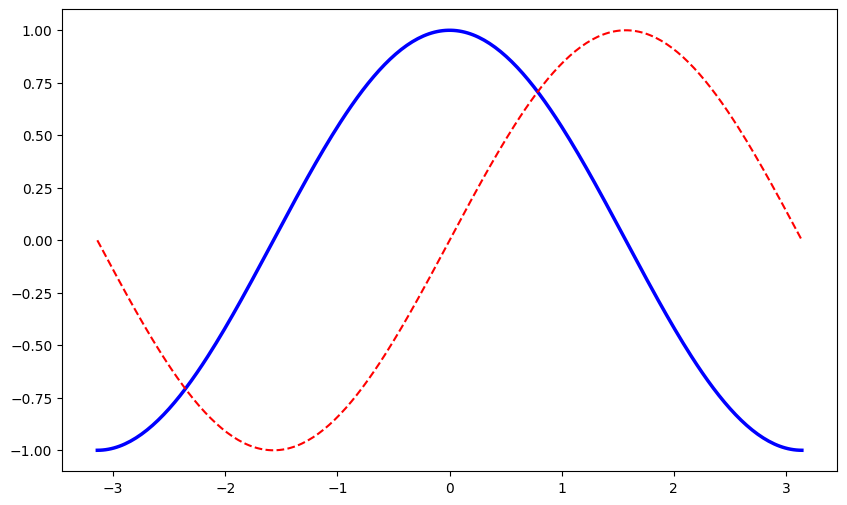
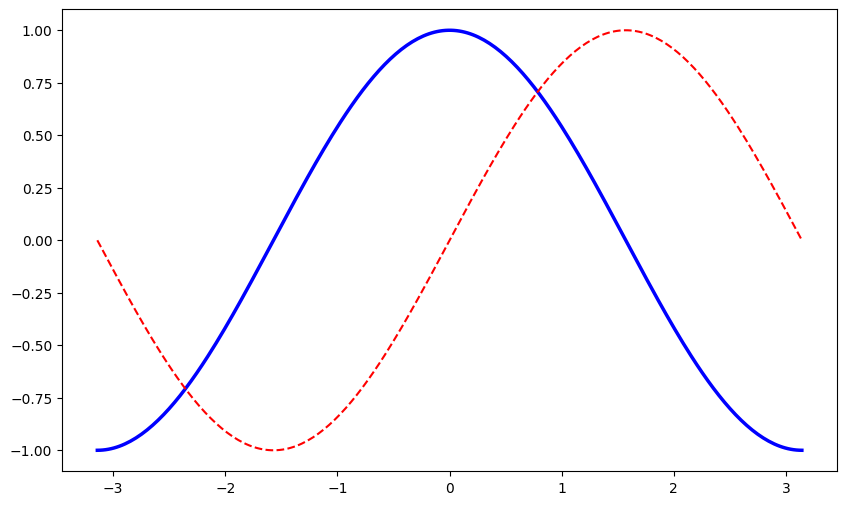
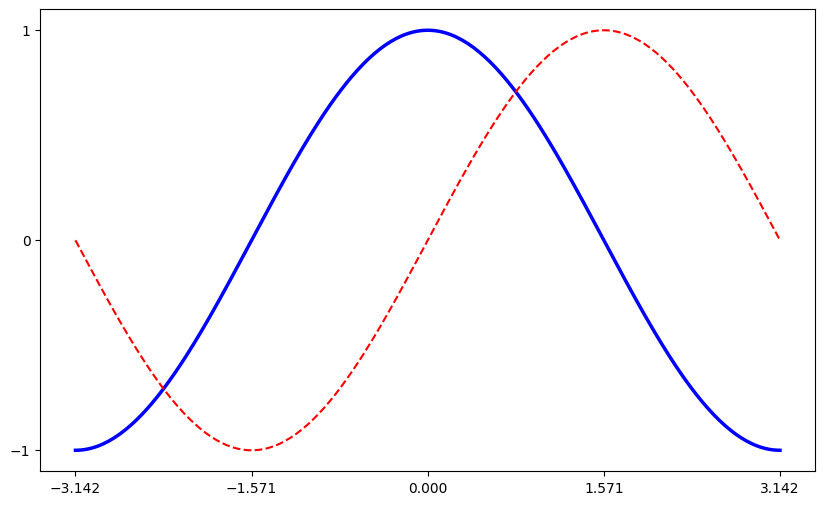
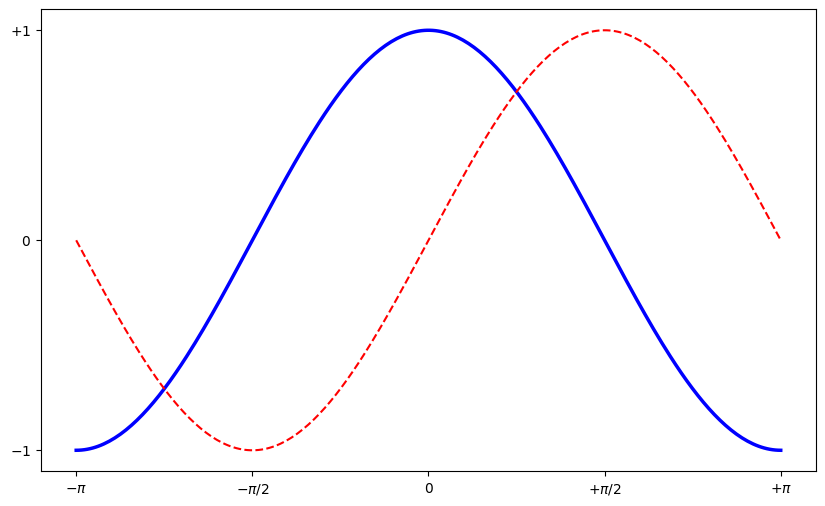
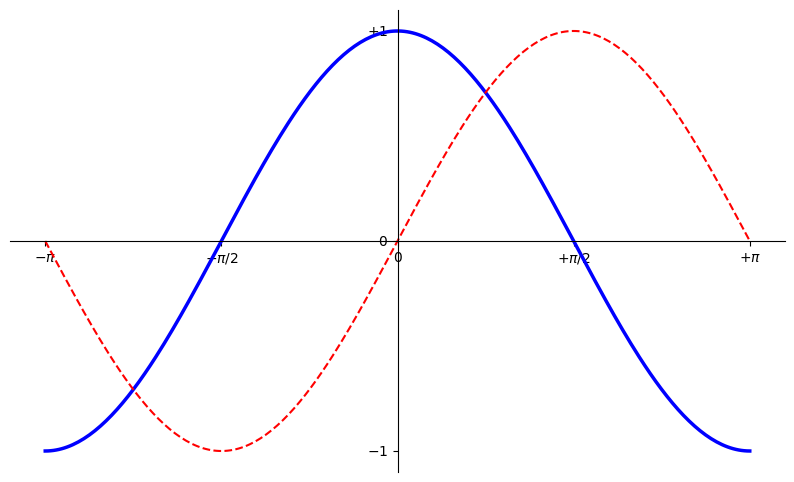
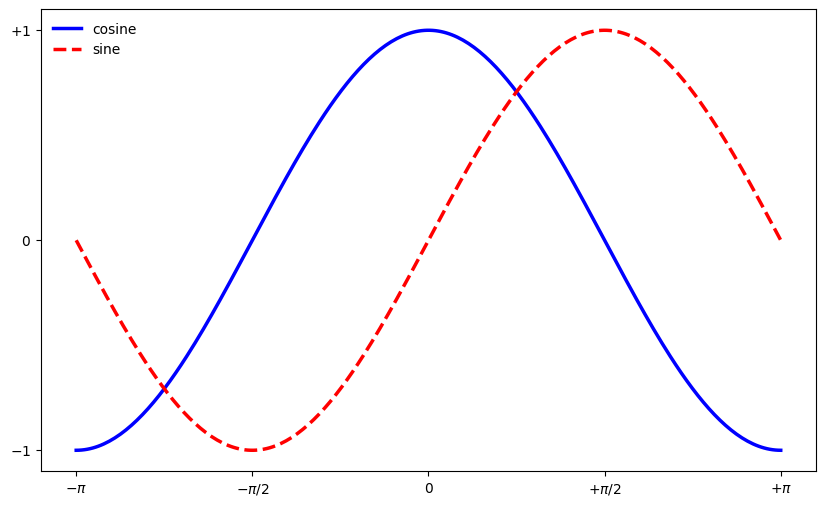
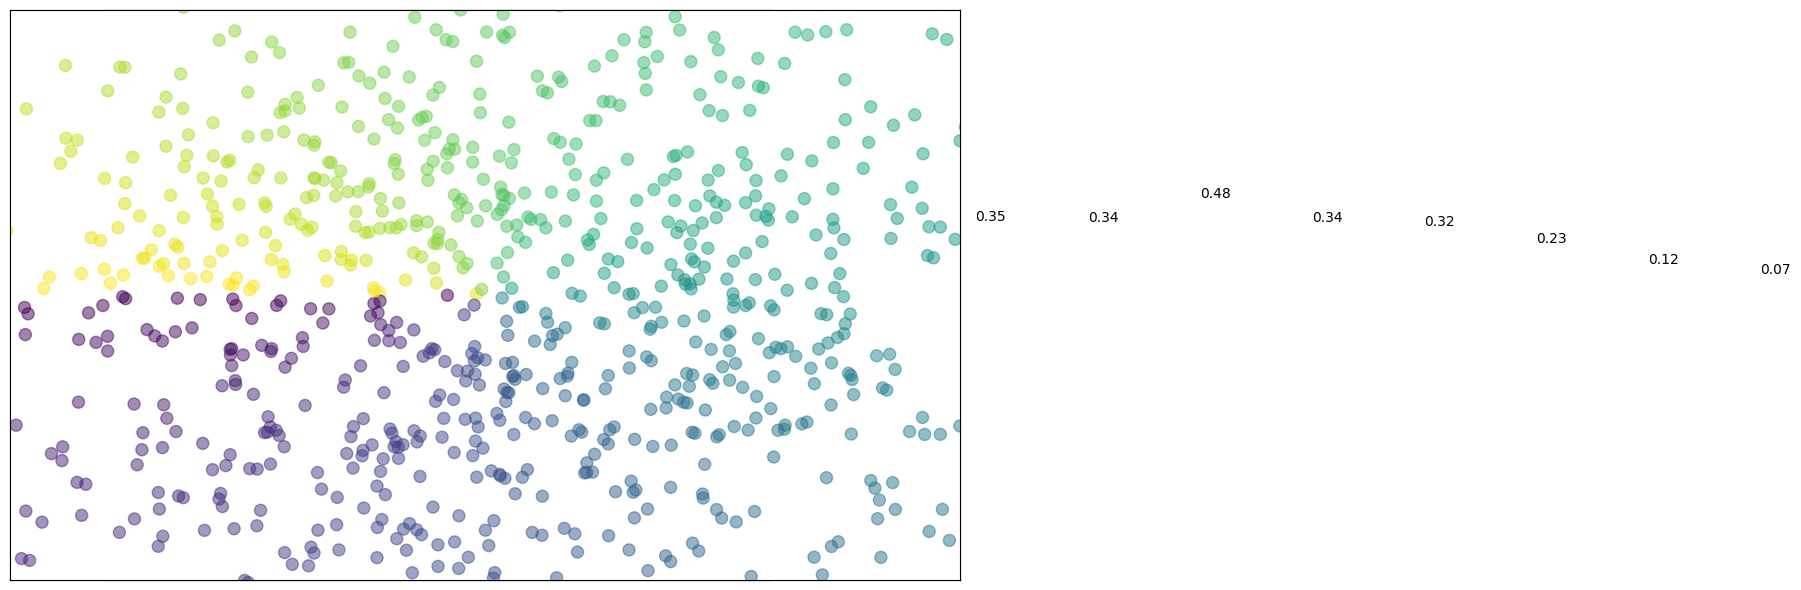
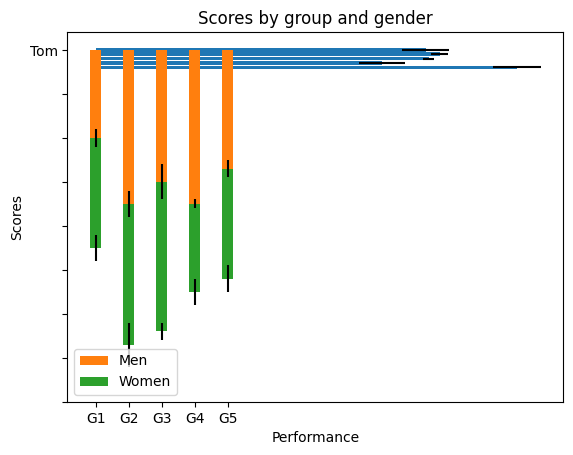
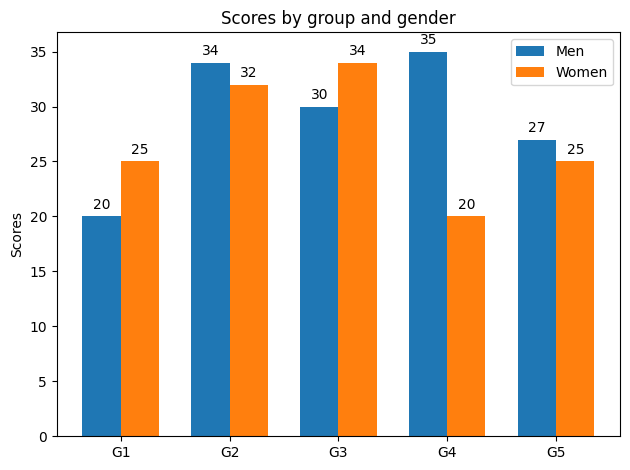
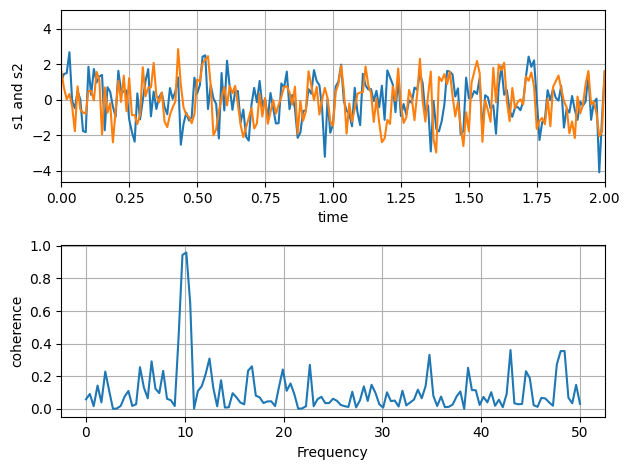
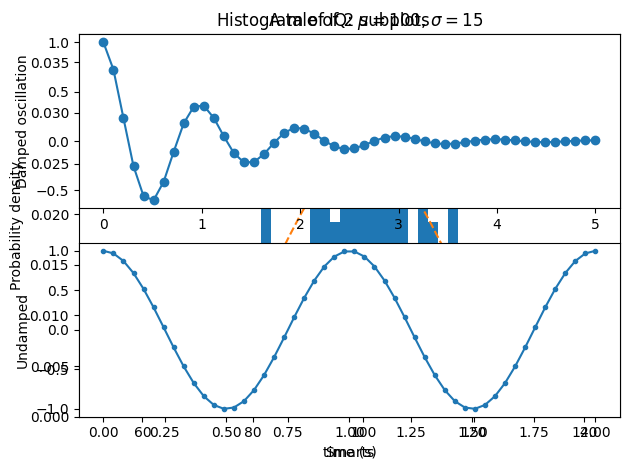

The matplotlib source for these figures, in order: (Note: this script raises an exception after producing the figures.)
# This import registers the 3D projection, but is otherwise unused.
from mpl_toolkits.mplot3d import Axes3D  # noqa: F401 unused import

import matplotlib.pyplot as plt
from matplotlib import cm
from matplotlib.ticker import LinearLocator, FormatStrFormatter
import numpy as np

from matplotlib.animation import FuncAnimation



X = np.linspace(-np.pi, np.pi, 256, endpoint=True)
C, S = np.cos(X), np.sin(X)



plt.figure(figsize=(10,6), dpi=80)
plt.plot(X, C, color="blue", linewidth=2.5, linestyle="-")
plt.plot(X, S, color="red",  linewidth=1.5, linestyle="--")
plt.show()

help(plt.xlim)

plt.figure(figsize=(10,6), dpi=80)
plt.plot(X, C, color="blue", linewidth=2.5, linestyle="-")
plt.plot(X, S, color="red",  linewidth=1.5, linestyle="--")
plt.xlim(X.min()*1.1, X.max()*1.1)
plt.ylim(C.min()*1.1, C.max()*1.1)
plt.show()

plt.figure(figsize=(10,6), dpi=80)
plt.plot(X, C, color="blue", linewidth=2.5, linestyle="-")
plt.plot(X, S, color="red",  linewidth=1.5, linestyle="--")
plt.xticks( [-np.pi, -np.pi/2, 0, np.pi/2, np.pi])
plt.yticks([-1, 0, +1])
plt.xlim(X.min()*1.1, X.max()*1.1)
plt.ylim(C.min()*1.1, C.max()*1.1)
plt.show()

plt.figure(figsize=(10,6), dpi=80)
plt.plot(X, C, color="blue", linewidth=2.5, linestyle="-")
plt.plot(X, S, color="red",  linewidth=1.5, linestyle="--")
plt.xticks([-np.pi, -np.pi/2, 0, np.pi/2, np.pi],
       [r'$-\pi$', r'$-\pi/2$', r'$0$', r'$+\pi/2$', r'$+\pi$'])

plt.yticks([-1, 0, +1],
       [r'$-1$', r'$0$', r'$+1$'])
plt.xlim(X.min()*1.1, X.max()*1.1)
plt.ylim(C.min()*1.1, C.max()*1.1)
plt.show()



plt.figure(figsize=(10,6), dpi=80)
plt.plot(X, C, color="blue", linewidth=2.5, linestyle="-")
plt.plot(X, S, color="red",  linewidth=1.5, linestyle="--")
plt.xticks([-np.pi, -np.pi/2, 0, np.pi/2, np.pi],
       [r'$-\pi$', r'$-\pi/2$', r'$0$', r'$+\pi/2$', r'$+\pi$'])

plt.yticks([-1, 0, +1],
       [r'$-1$', r'$0$', r'$+1$'])
plt.xlim(X.min()*1.1, X.max()*1.1)
plt.ylim(C.min()*1.1, C.max()*1.1)

ax = plt.gca()
ax.spines['right'].set_color('none')
ax.spines['top'].set_color('none')
ax.xaxis.set_ticks_position('bottom')
ax.spines['bottom'].set_position(('data',0))
ax.yaxis.set_ticks_position('left')
ax.spines['left'].set_position(('data',0))
plt.show()



plt.figure(figsize=(10,6), dpi=80)
plt.plot(X, C, color="blue", linewidth=2.5, linestyle="-", label="cosine")
plt.plot(X, S, color="red",  linewidth=2.5, linestyle="--", label="sine")
plt.xticks([-np.pi, -np.pi/2, 0, np.pi/2, np.pi],
       [r'$-\pi$', r'$-\pi/2$', r'$0$', r'$+\pi/2$', r'$+\pi$'])

plt.yticks([-1, 0, +1],
       [r'$-1$', r'$0$', r'$+1$'])
plt.xlim(X.min()*1.1, X.max()*1.1)
plt.ylim(C.min()*1.1, C.max()*1.1)


plt.legend(loc='upper left', frameon=False)
plt.show()

plt.figure(figsize=(10,6), dpi=80)
plt.plot(X, C, color="blue", linewidth=2.5, linestyle="-", label="cosine")
plt.plot(X, S, color="red",  linewidth=2.5, linestyle="--", label="sine")
plt.xticks([-np.pi, -np.pi/2, 0, np.pi/2, np.pi],
       [r'$-\pi$', r'$-\pi/2$', r'$0$', r'$+\pi/2$', r'$+\pi$'])

plt.yticks([-1, 0, +1],
       [r'$-1$', r'$0$', r'$+1$'])
plt.xlim(X.min()*1.1, X.max()*1.1)
plt.ylim(C.min()*1.1, C.max()*1.1)

t = 2*np.pi/3
plt.plot([t,t],[0,np.cos(t)], color ='blue', linewidth=1.5, linestyle="--")
plt.scatter([t,],[np.cos(t),], 50, color ='blue')

ax = plt.gca()
ax.spines['right'].set_color('none')
ax.spines['top'].set_color('none')
ax.xaxis.set_ticks_position('bottom')
ax.spines['bottom'].set_position(('data',0))
ax.yaxis.set_ticks_position('left')
ax.spines['left'].set_position(('data',0))

plt.annotate(r'$\sin(\frac{2\pi}{3})=\frac{\sqrt{3}}{2}$',
             xy=(t, np.sin(t)), xycoords='data',
             xytext=(+10, +30), textcoords='offset points', fontsize=16,
             arrowprops=dict(arrowstyle="->", connectionstyle="arc3,rad=.2"))

plt.plot([t,t],[0,np.sin(t)], color ='red', linewidth=1.5, linestyle="--")
plt.scatter([t,],[np.sin(t),], 50, color ='red')

plt.annotate(r'$\cos(\frac{2\pi}{3})=-\frac{1}{2}$',
             xy=(t, np.cos(t)), xycoords='data',
             xytext=(-90, -50), textcoords='offset points', fontsize=16,
             arrowprops=dict(arrowstyle="->", connectionstyle="arc3,rad=.2"))

plt.legend(loc='upper left', frameon=True)
plt.show()

n = 12
X = np.arange(n)
Y1 = (1-X/float(n)) * np.random.uniform(0.5,1.0,n)
Y2 = (1-X/float(n)) * np.random.uniform(0.5,1.0,n)

plt.bar(X, +Y1, facecolor='#9999ff', edgecolor='white')
plt.bar(X, -Y2, facecolor='#ff9999', edgecolor='white')

for x,y in zip(X,Y1):
    plt.text(x+0.4, y+0.05, '%.2f' % y, ha='center', va= 'bottom')

plt.ylim(-1.25,+1.25)
plt.show()

def f(x,y):
    return (1-x/2+x**5+y**3)*np.exp(-x**2-y**2)

n = 256
x = np.linspace(-3,3,n)
y = np.linspace(-3,3,n)
X,Y = np.meshgrid(x,y)

plt.axes([0.025,0.025,0.95,0.95])

plt.contourf(X, Y, f(X,Y), 8, alpha=.75, cmap=plt.cm.hot)
C = plt.contour(X, Y, f(X,Y), 8, colors='black', linewidth=.5)
plt.clabel(C, inline=1, fontsize=10)

plt.xticks([]), plt.yticks([])
plt.show()

def f(x,y):
    return (1-x/2+x**5+y**3)*np.exp(-x**2-y**2)

n = 10
x = np.linspace(-3,3,int(3.5*n))
y = np.linspace(-3,3,int(3.0*n))
X,Y = np.meshgrid(x,y)
Z = f(X,Y)

plt.axes([0.025,0.025,0.95,0.95])
plt.imshow(Z,interpolation='bicubic', cmap='bone', origin='lower')
plt.colorbar(shrink=.92)

plt.xticks([]), plt.yticks([])

n = 1024
X = np.random.normal(0,1,n)
Y = np.random.normal(0,1,n)
T = np.arctan2(Y,X)

plt.axes([0.025,0.025,0.95,0.95])
plt.scatter(X,Y, s=75, c=T, alpha=.5)

plt.xlim(-1.5,1.5), plt.xticks([])
plt.ylim(-1.5,1.5), plt.yticks([])

# Fixing random state for reproducibility
# https://matplotlib.org/gallery/lines_bars_and_markers/barh.html#sphx-glr-gallery-lines-bars-and-markers-barh-py
np.random.seed(19680801)


plt.rcdefaults()
fig, ax = plt.subplots()

# Example data
people = ('Tom', 'Dick', 'Harry', 'Slim', 'Jim')
y_pos = np.arange(len(people))
performance = 3 + 10 * np.random.rand(len(people))
error = np.random.rand(len(people))

ax.barh(y_pos, performance, xerr=error, align='center')
ax.set_yticks(y_pos)
ax.set_yticklabels(people)
ax.invert_yaxis()  # labels read top-to-bottom
ax.set_xlabel('Performance')
ax.set_title('How fast do you want to go today?')

plt.show()

# https://matplotlib.org/gallery/lines_bars_and_markers/bar_stacked.html#sphx-glr-gallery-lines-bars-and-markers-bar-stacked-py
N = 5
menMeans = (20, 35, 30, 35, 27)
womenMeans = (25, 32, 34, 20, 25)
menStd = (2, 3, 4, 1, 2)
womenStd = (3, 5, 2, 3, 3)
ind = np.arange(N)    # the x locations for the groups
width = 0.35       # the width of the bars: can also be len(x) sequence

p1 = plt.bar(ind, menMeans, width, yerr=menStd)
p2 = plt.bar(ind, womenMeans, width,
             bottom=menMeans, yerr=womenStd)

plt.ylabel('Scores')
plt.title('Scores by group and gender')
plt.xticks(ind, ('G1', 'G2', 'G3', 'G4', 'G5'))
plt.yticks(np.arange(0, 81, 10))
plt.legend((p1[0], p2[0]), ('Men', 'Women'))

plt.show()

# https://matplotlib.org/gallery/lines_bars_and_markers/barchart.html#sphx-glr-gallery-lines-bars-and-markers-barchart-py
labels = ['G1', 'G2', 'G3', 'G4', 'G5']
men_means = [20, 34, 30, 35, 27]
women_means = [25, 32, 34, 20, 25]

x = np.arange(len(labels))  # the label locations
width = 0.35  # the width of the bars

fig, ax = plt.subplots()
rects1 = ax.bar(x - width/2, men_means, width, label='Men')
rects2 = ax.bar(x + width/2, women_means, width, label='Women')

# Add some text for labels, title and custom x-axis tick labels, etc.
ax.set_ylabel('Scores')
ax.set_title('Scores by group and gender')
ax.set_xticks(x)
ax.set_xticklabels(labels)
ax.legend()


def autolabel(rects):
    """Attach a text label above each bar in *rects*, displaying its height."""
    for rect in rects:
        height = rect.get_height()
        ax.annotate('{}'.format(height),
                    xy=(rect.get_x() + rect.get_width() / 2, height),
                    xytext=(0, 3),  # 3 points vertical offset
                    textcoords="offset points",
                    ha='center', va='bottom')


autolabel(rects1)
autolabel(rects2)

fig.tight_layout()

plt.show()

# https://matplotlib.org/gallery/lines_bars_and_markers/cohere.html#sphx-glr-gallery-lines-bars-and-markers-cohere-py
# Fixing random state for reproducibility
np.random.seed(19680801)

dt = 0.01
t = np.arange(0, 30, dt)
nse1 = np.random.randn(len(t))                 # white noise 1
nse2 = np.random.randn(len(t))                 # white noise 2

# Two signals with a coherent part at 10Hz and a random part
s1 = np.sin(2 * np.pi * 10 * t) + nse1
s2 = np.sin(2 * np.pi * 10 * t) + nse2

fig, axs = plt.subplots(2, 1)
axs[0].plot(t, s1, t, s2)
axs[0].set_xlim(0, 2)
axs[0].set_xlabel('time')
axs[0].set_ylabel('s1 and s2')
axs[0].grid(True)

cxy, f = axs[1].cohere(s1, s2, 256, 1. / dt)
axs[1].set_ylabel('coherence')

fig.tight_layout()
plt.show()

# https://matplotlib.org/gallery/statistics/histogram_features.html
np.random.seed(19680801)

# example data
mu = 100  # mean of distribution
sigma = 15  # standard deviation of distribution
x = mu + sigma * np.random.randn(437)

num_bins = 50

fig, ax = plt.subplots()

# the histogram of the data
n, bins, patches = ax.hist(x, num_bins, density=1)

# add a 'best fit' line
y = ((1 / (np.sqrt(2 * np.pi) * sigma)) *
     np.exp(-0.5 * (1 / sigma * (bins - mu))**2))
ax.plot(bins, y, '--')
ax.set_xlabel('Smarts')
ax.set_ylabel('Probability density')
ax.set_title(r'Histogram of IQ: $\mu=100$, $\sigma=15$')

# Tweak spacing to prevent clipping of ylabel
fig.tight_layout()
plt.show()

# https://matplotlib.org/gallery/subplots_axes_and_figures/subplot.html
x1 = np.linspace(0.0, 5.0)
x2 = np.linspace(0.0, 2.0)

y1 = np.cos(2 * np.pi * x1) * np.exp(-x1)
y2 = np.cos(2 * np.pi * x2)

plt.subplot(2, 1, 1)
plt.plot(x1, y1, 'o-')
plt.title('A tale of 2 subplots')
plt.ylabel('Damped oscillation')

plt.subplot(2, 1, 2)
plt.plot(x2, y2, '.-')
plt.xlabel('time (s)')
plt.ylabel('Undamped')

plt.show()

# https://matplotlib.org/gallery/mplot3d/surface3d.html

fig = plt.figure()
ax = fig.gca(projection='3d')

# Make data.
X = np.arange(-5, 5, 0.25)
Y = np.arange(-5, 5, 0.25)
X, Y = np.meshgrid(X, Y)
R = np.sqrt(X**2 + Y**2)
Z = np.sin(R)

# Plot the surface.
surf = ax.plot_surface(X, Y, Z, cmap=cm.coolwarm,
                       linewidth=0, antialiased=False)

# Customize the z axis.
ax.set_zlim(-1.01, 1.01)
ax.zaxis.set_major_locator(LinearLocator(10))
ax.zaxis.set_major_formatter(FormatStrFormatter('%.02f'))

# Add a color bar which maps values to colors.
fig.colorbar(surf, shrink=0.5, aspect=5)

plt.show()

def update(frame):
    global P, C, S

    # Every ring is made more transparent
    C[:,3] = np.maximum(0, C[:,3] - 1.0/n)

    # Each ring is made larger
    S += (size_max - size_min) / n

    # Reset ring specific ring (relative to frame number)
    i = frame % 50
    P[i] = np.random.uniform(0,1,2)
    S[i] = size_min
    C[i,3] = 1

    # Update scatter object
    scat.set_edgecolors(C)
    scat.set_sizes(S)
    scat.set_offsets(P)

    # Return the modified object
    return scat,

# New figure with white background
fig = plt.figure(figsize=(6,6), facecolor='white')

# New axis over the whole figure, no frame and a 1:1 aspect ratio
ax = fig.add_axes([0,0,1,1], frameon=False, aspect=1)

# Number of ring
n = 50
size_min = 50
size_max = 50*50

# Ring position
P = np.random.uniform(0,1,(n,2))

# Ring colors
C = np.ones((n,4)) * (0,0,0,1)
# Alpha color channel goes from 0 (transparent) to 1 (opaque)
C[:,3] = np.linspace(0,1,n)

# Ring sizes
S = np.linspace(size_min, size_max, n)

# Scatter plot
scat = ax.scatter(P[:,0], P[:,1], s=S, lw = 0.5,
                  edgecolors = C, facecolors='None')

# Ensure limits are [0,1] and remove ticks
ax.set_xlim(0,1), ax.set_xticks([])
ax.set_ylim(0,1), ax.set_yticks([])
animation = FuncAnimation(fig, update, interval=10, blit=True, frames=200)
animation.save('rain.gif', writer='imagemagick', fps=30, dpi=40)
plt.show()

# Pandas reminder
# https://pandas.pydata.org/pandas-docs/stable/getting_started/10min.html